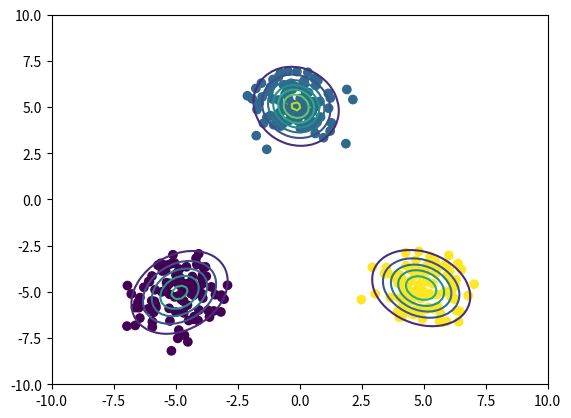

Generate this figure with matplotlib:
import matplotlib.cm as cm
import matplotlib.pyplot as plt
import numpy as np
from scipy.special import digamma, gamma


class VariationalGaussianMixture(object):

    def __init__(self, n_component=10, alpha0=1.):
        self.n_component = n_component
        self.alpha0 = alpha0

    def init_params(self, X):
        self.sample_size, self.ndim = X.shape
        self.alpha0 = np.ones(self.n_component) * self.alpha0
        self.m0 = np.zeros(self.ndim)
        self.W0 = np.eye(self.ndim)
        self.nu0 = self.ndim
        self.beta0 = 1.

        self.component_size = self.sample_size / self.n_component + np.zeros(self.n_component)
        self.alpha = self.alpha0 + self.component_size
        self.beta = self.beta0 + self.component_size
        indices = np.random.choice(self.sample_size, self.n_component, replace=False)
        self.m = X[indices].T
        self.W = np.tile(self.W0, (self.n_component, 1, 1)).T
        self.nu = self.nu0 + self.component_size
        print(self.m.shape)

    def get_params(self):
        return self.alpha, self.beta, self.m, self.W, self.nu

    def fit(self, X, iter_max=100):
        self.init_params(X)
        for i in range(iter_max):
            params = np.hstack([array.flatten() for array in self.get_params()])
            r = self.e_like_step(X)
            self.m_like_step(X, r)
            if np.allclose(params, np.hstack([array.ravel() for array in self.get_params()])):
                break
        else:
            print("parameters may not have converged")

    def e_like_step(self, X):
        d = X[:, :, None] - self.m
        gauss = np.exp(
            -0.5 * self.ndim / self.beta
            - 0.5 * self.nu * np.sum(
                np.einsum('ijk,njk->nik', self.W, d) * d,
                axis=1)
        )
        pi = np.exp(digamma(self.alpha) - digamma(self.alpha.sum()))
        Lambda = np.exp(digamma(self.nu - np.arange(self.ndim)[:, None]).sum(axis=0) + self.ndim * np.log(2) + np.linalg.slogdet(self.W.T)[1])
        # print(Lambda)
        r = pi * np.sqrt(Lambda) * gauss
        r /= np.sum(r, axis=-1, keepdims=True)
        r[np.isnan(r)] = 1. / self.n_component
        return r

    def m_like_step(self, X, r):
        self.component_size = r.sum(axis=0)
        Xm = X.T.dot(r) / self.component_size
        d = X[:, :, None] - Xm
        S = np.einsum('nik,njk->ijk', d, r[:, None, :] * d) / self.component_size
        self.alpha = self.alpha0 + self.component_size
        self.beta = self.beta0 + self.component_size
        self.m = (self.beta0 * self.m0[:, None] + self.component_size * Xm) / self.beta
        d = Xm - self.m0[:, None]
        print(self.component_size.shape)
        print(self.beta0)
        self.W = np.linalg.inv(
            np.linalg.inv(self.W0)
            + (self.component_size * S).T
            + (self.beta0 * self.component_size * np.einsum('ik,jk->ijk', d, d) / (self.beta0 + self.component_size)).T).T
        self.nu = self.nu0 + self.component_size

    def predict_proba(self, X):
        covs = self.nu * self.W
        precisions = np.linalg.inv(covs.T).T
        d = X[:, :, None] - self.m
        exponents = np.sum(np.einsum('nik,ijk->njk', d, precisions) * d, axis=1)
        gausses = np.exp(-0.5 * exponents) / np.sqrt(np.linalg.det(covs.T).T * (2 * np.pi) ** self.ndim)
        gausses *= (self.alpha0 + self.component_size) / (self.n_component * self.alpha0 + self.sample_size)
        return np.sum(gausses, axis=-1)

    def classify(self, X):
        return np.argmax(self.e_like_step(X), 1)

    def student_t(self, X):
        nu = self.nu + 1 - self.ndim
        L = nu * self.beta * self.W / (1 + self.beta)
        d = X[:, :, None] - self.m
        maha_sq = np.sum(np.einsum('nik,ijk->njk', d, L) * d, axis=1)
        return (
            gamma(0.5 * (nu + self.ndim))
            * np.sqrt(np.linalg.det(L.T))
            * (1 + maha_sq / nu) ** (-0.5 * (nu + self.ndim))
            / (gamma(0.5 * nu) * (nu * np.pi) ** (0.5 * self.ndim)))

    def predict_dist(self, X):
        return (self.alpha * self.student_t(X)).sum(axis=-1) / self.alpha.sum()


def create_toy_data():
    x1 = np.random.normal(size=(100, 2))
    x1 += np.array([-5, -5])
    x2 = np.random.normal(size=(100, 2))
    x2 += np.array([5, -5])
    x3 = np.random.normal(size=(100, 2))
    x3 += np.array([0, 5])
    return np.vstack((x1, x2, x3))


def main():
    np.random.seed(20)
    X = create_toy_data()
    # print(X.shape)

    model = VariationalGaussianMixture(n_component=10, alpha0=0.01)
    model.fit(X, iter_max=100)
    labels = model.classify(X)

    x_test, y_test = np.meshgrid(
        np.linspace(-10, 10, 100), np.linspace(-10, 10, 100))
    X_test = np.array([x_test, y_test]).reshape(2, -1).transpose()
    probs = model.predict_dist(X_test)
    plt.scatter(X[:, 0], X[:, 1], c=labels, cmap=cm.get_cmap())
    plt.contour(x_test, y_test, probs.reshape(100, 100))
    plt.xlim(-10, 10)
    plt.ylim(-10, 10)
    plt.show()


if __name__ == '__main__':
    main()